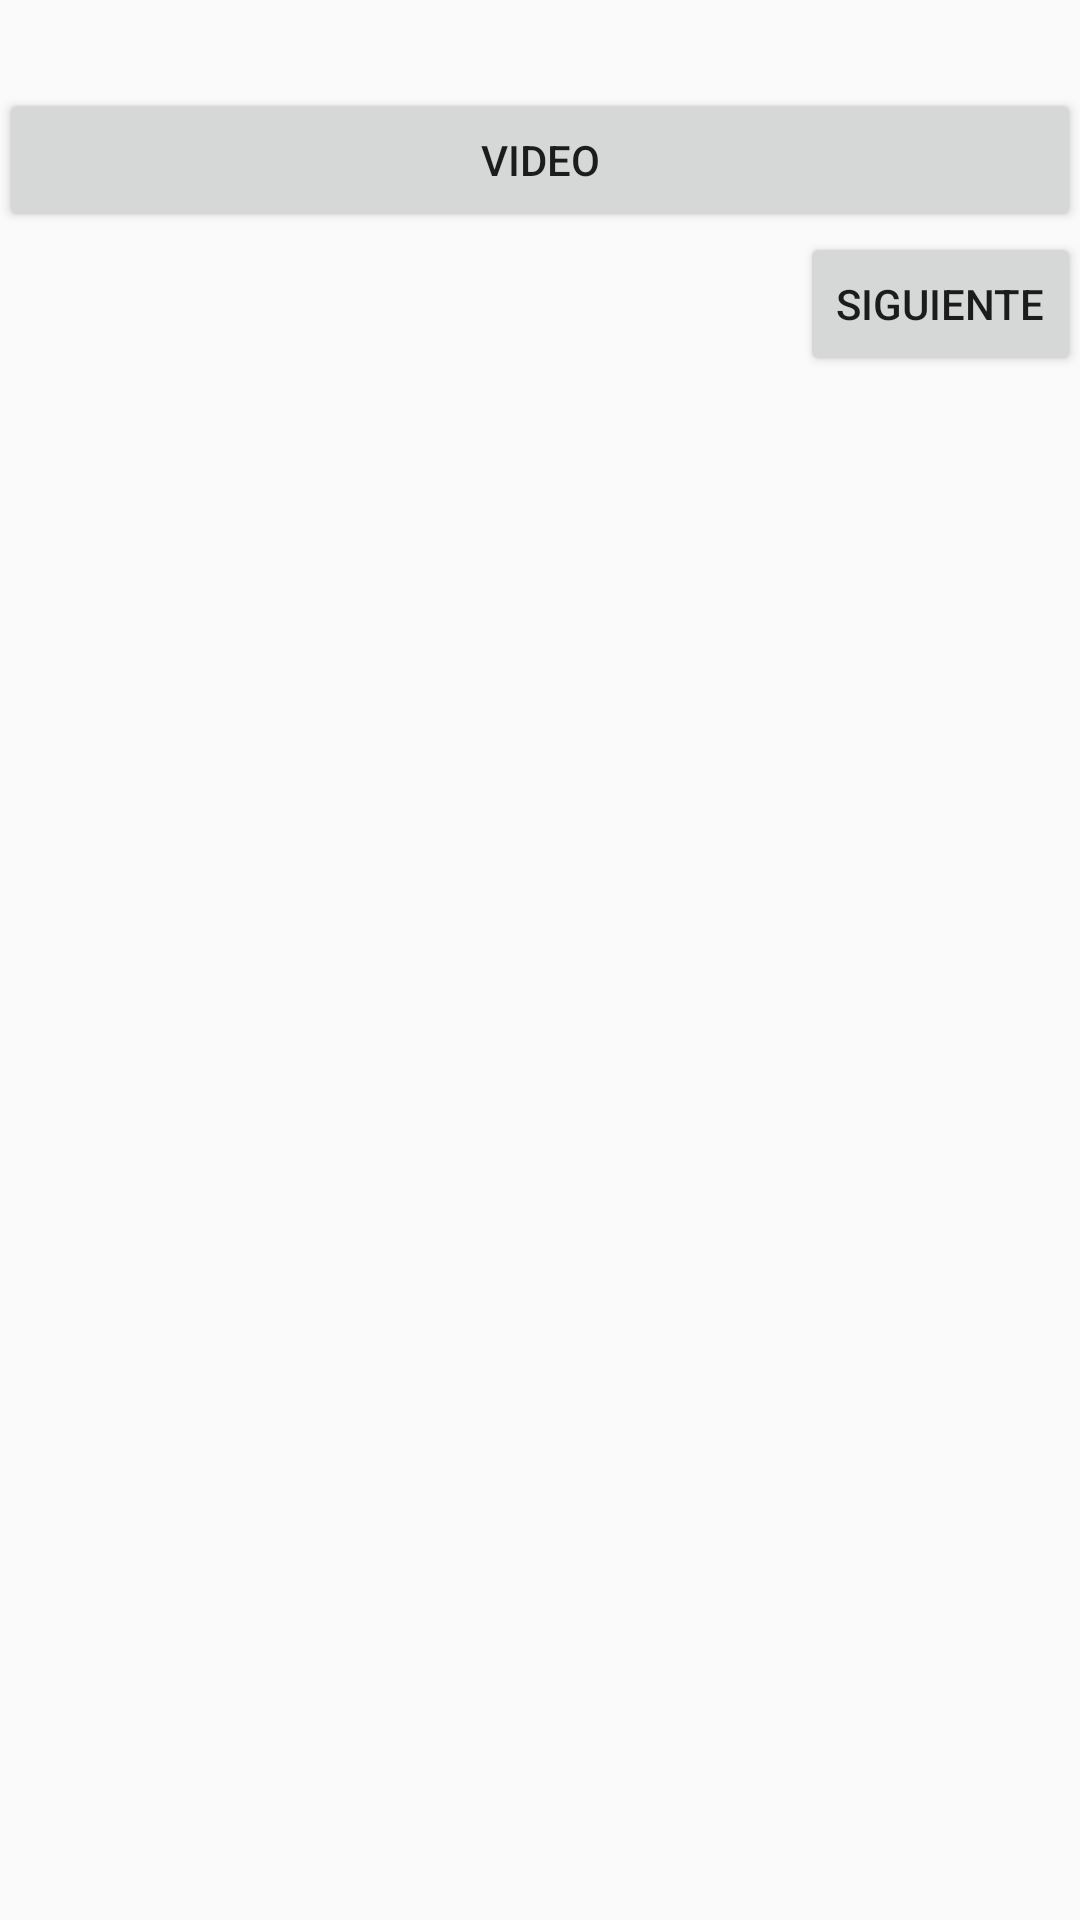

Layout XML and referenced resources for this Android screen:
<!-- AndroidManifest.xml: application theme AppTheme -->
<!-- res/layout/activity_encuesta_start.xml -->
<LinearLayout xmlns:android="http://schemas.android.com/apk/res/android"
    xmlns:tools="http://schemas.android.com/tools" android:layout_width="match_parent"
    android:layout_height="match_parent" android:paddingLeft="@dimen/activity_horizontal_margin"
    android:paddingRight="@dimen/activity_horizontal_margin"
    android:paddingTop="@dimen/activity_vertical_margin"
    android:paddingBottom="@dimen/activity_vertical_margin"
    tools:context="org.saeta.activities.EncuestaStartActivity"
    android:orientation="horizontal">


    <ScrollView
        android:layout_width="match_parent"
        android:layout_height="match_parent">

        <LinearLayout
            android:orientation="vertical"
            android:layout_width="fill_parent"
            android:layout_height="wrap_content"
            android:id="@+id/Ll01">

            <TextView
                android:layout_width="wrap_content"
                android:layout_height="wrap_content"
                android:textAppearance="?android:attr/textAppearanceLarge"
                android:id="@+id/LblTituloPregunta"
                android:layout_gravity="center_horizontal" />

            <LinearLayout
                android:orientation="vertical"
                android:layout_width="fill_parent"
                android:layout_height="fill_parent"
                android:id="@+id/ly2">

                <RadioGroup
                    android:layout_width="fill_parent"
                    android:layout_height="fill_parent"
                    android:id="@+id/RbGroup"></RadioGroup>
            </LinearLayout>

            <Button
                android:layout_width="fill_parent"
                android:layout_height="wrap_content"
                android:text="Video"
                android:id="@+id/button4"
                android:onClick="capturarVideo" />

            <RelativeLayout
                android:layout_width="fill_parent"
                android:layout_height="fill_parent">

                <Button
                    android:layout_width="wrap_content"
                    android:layout_height="wrap_content"
                    android:text="@string/StrBtSiguiente"
                    android:id="@+id/BtAnterior"
                    android:onClick="btAnteriorClick"
                    android:visibility="invisible" />

                <Button
                    android:layout_width="wrap_content"
                    android:layout_height="wrap_content"
                    android:text="@string/StrBtAnterior"
                    android:id="@+id/BtSiguiente"
                    android:layout_alignParentTop="true"
                    android:layout_alignParentRight="true"
                    android:layout_alignParentEnd="true"
                    android:onClick="btSiguienteClick" />
            </RelativeLayout>

        </LinearLayout>
    </ScrollView>


</LinearLayout>
<!-- resources referenced by this layout -->
<resources>
  <string name="StrBtAnterior">Siguiente</string>
  <string name="StrBtSiguiente">Anterior</string>
  <style name="AppTheme" parent="Theme.AppCompat.Light.DarkActionBar">
          <item name="android:icon">@drawable/saeta_icon</item>
        </style>
  <!-- drawable saeta_icon: png bitmap (drawable-hdpi, 707 bytes) -->
</resources>
